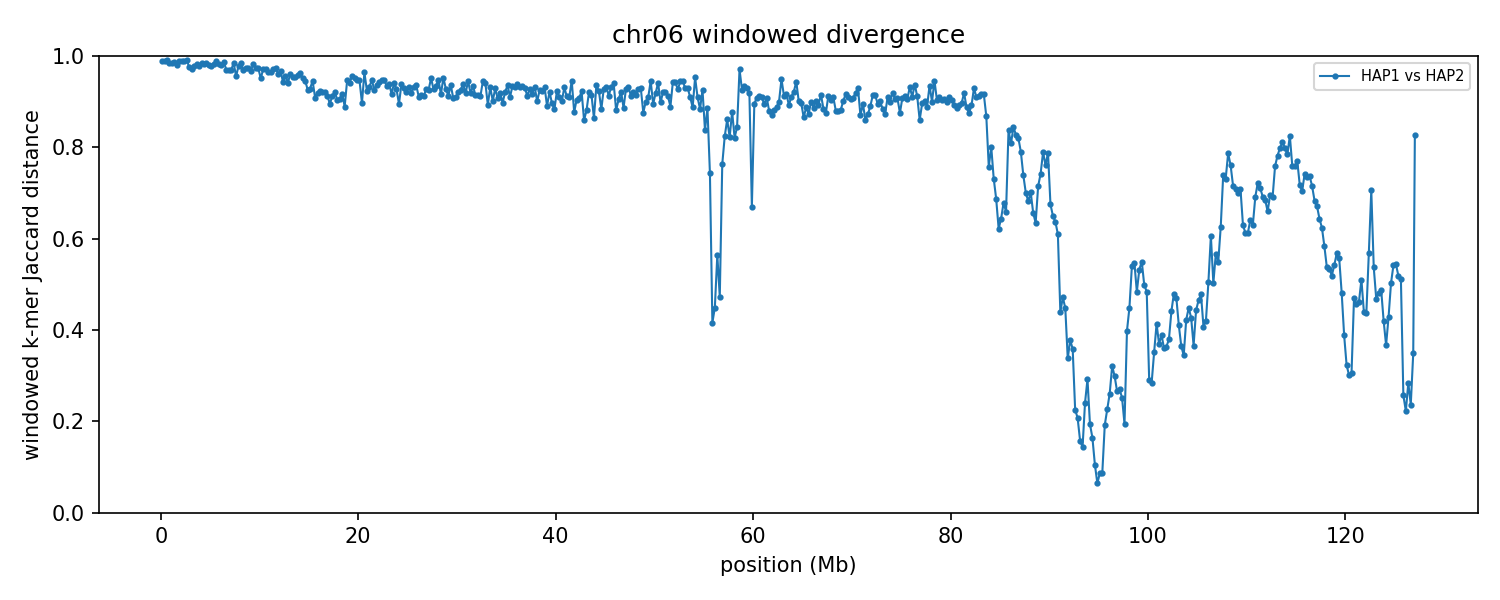

The file beside this chart, header and first rows:
group	win_start	win_end	unit_a	unit_b	hap_a	hap_b	chrom_a	chrom_b	kmers_a	kmers_b	shared	union	jaccard_distance
chr06	1	250000	HAP1_chr06	HAP2_chr06	HAP1	HAP2	6	6	242971	227548	5381	465138	0.9884
chr06	250001	500000	HAP1_chr06	HAP2_chr06	HAP1	HAP2	6	6	238633	225038	5368	458303	0.9883
chr06	500001	750000	HAP1_chr06	HAP2_chr06	HAP1	HAP2	6	6	235614	242373	4181	473806	0.9912
chr06	750001	1000000	HAP1_chr06	HAP2_chr06	HAP1	HAP2	6	6	233599	232813	6900	459512	0.985
chr06	1000001	1250000	HAP1_chr06	HAP2_chr06	HAP1	HAP2	6	6	223880	232851	6697	450034	0.9851
chr06	1250001	1500000	HAP1_chr06	HAP2_chr06	HAP1	HAP2	6	6	235945	224744	5833	454856	0.9872
chr06	1500001	1750000	HAP1_chr06	HAP2_chr06	HAP1	HAP2	6	6	239742	227291	9020	458013	0.9803
chr06	1750001	2000000	HAP1_chr06	HAP2_chr06	HAP1	HAP2	6	6	217542	240506	4951	453097	0.9891
chr06	2000001	2250000	HAP1_chr06	HAP2_chr06	HAP1	HAP2	6	6	233147	231941	4752	460336	0.9897
chr06	2250001	2500000	HAP1_chr06	HAP2_chr06	HAP1	HAP2	6	6	242747	224187	5041	461893	0.9891
chr06	2500001	2750000	HAP1_chr06	HAP2_chr06	HAP1	HAP2	6	6	240378	230230	3734	466874	0.992
chr06	2750001	3000000	HAP1_chr06	HAP2_chr06	HAP1	HAP2	6	6	213787	240241	11089	442939	0.975
chr06	3000001	3250000	HAP1_chr06	HAP2_chr06	HAP1	HAP2	6	6	221851	236840	12751	445940	0.9714
chr06	3250001	3500000	HAP1_chr06	HAP2_chr06	HAP1	HAP2	6	6	233800	232768	10162	456406	0.9777
chr06	3500001	3750000	HAP1_chr06	HAP2_chr06	HAP1	HAP2	6	6	243179	220543	8170	455552	0.9821
chr06	3750001	4000000	HAP1_chr06	HAP2_chr06	HAP1	HAP2	6	6	240733	235405	10674	465464	0.9771
chr06	4000001	4250000	HAP1_chr06	HAP2_chr06	HAP1	HAP2	6	6	230108	243550	6962	466696	0.9851
chr06	4250001	4500000	HAP1_chr06	HAP2_chr06	HAP1	HAP2	6	6	231837	236260	7709	460388	0.9833
chr06	4500001	4750000	HAP1_chr06	HAP2_chr06	HAP1	HAP2	6	6	228340	228286	7341	449285	0.9837
chr06	4750001	5000000	HAP1_chr06	HAP2_chr06	HAP1	HAP2	6	6	238097	231781	8596	461282	0.9814
chr06	5000001	5250000	HAP1_chr06	HAP2_chr06	HAP1	HAP2	6	6	237252	228186	9751	455687	0.9786
chr06	5250001	5500000	HAP1_chr06	HAP2_chr06	HAP1	HAP2	6	6	223191	238772	7936	454027	0.9825
chr06	5500001	5750000	HAP1_chr06	HAP2_chr06	HAP1	HAP2	6	6	244030	236456	5713	474773	0.988
chr06	5750001	6000000	HAP1_chr06	HAP2_chr06	HAP1	HAP2	6	6	227088	233157	7854	452391	0.9826
chr06	6000001	6250000	HAP1_chr06	HAP2_chr06	HAP1	HAP2	6	6	225527	240642	8972	457197	0.9804
chr06	6250001	6500000	HAP1_chr06	HAP2_chr06	HAP1	HAP2	6	6	217810	230180	5462	442528	0.9877
chr06	6500001	6750000	HAP1_chr06	HAP2_chr06	HAP1	HAP2	6	6	226518	221250	12865	434903	0.9704
chr06	6750001	7000000	HAP1_chr06	HAP2_chr06	HAP1	HAP2	6	6	222798	221488	13671	430615	0.9683
chr06	7000001	7250000	HAP1_chr06	HAP2_chr06	HAP1	HAP2	6	6	227622	228456	13741	442337	0.9689
chr06	7250001	7500000	HAP1_chr06	HAP2_chr06	HAP1	HAP2	6	6	233992	223436	6769	450659	0.985
chr06	7500001	7750000	HAP1_chr06	HAP2_chr06	HAP1	HAP2	6	6	227516	224349	19259	432606	0.9555
chr06	7750001	8000000	HAP1_chr06	HAP2_chr06	HAP1	HAP2	6	6	216713	234371	9402	441682	0.9787
chr06	8000001	8250000	HAP1_chr06	HAP2_chr06	HAP1	HAP2	6	6	237960	231830	6752	463038	0.9854
chr06	8250001	8500000	HAP1_chr06	HAP2_chr06	HAP1	HAP2	6	6	214032	217732	12840	418924	0.9694
chr06	8500001	8750000	HAP1_chr06	HAP2_chr06	HAP1	HAP2	6	6	222665	236424	11492	447597	0.9743
chr06	8750001	9000000	HAP1_chr06	HAP2_chr06	HAP1	HAP2	6	6	229547	214897	11573	432871	0.9733
chr06	9000001	9250000	HAP1_chr06	HAP2_chr06	HAP1	HAP2	6	6	232886	219605	14238	438253	0.9675
chr06	9250001	9500000	HAP1_chr06	HAP2_chr06	HAP1	HAP2	6	6	211709	235022	8013	438718	0.9817
chr06	9500001	9750000	HAP1_chr06	HAP2_chr06	HAP1	HAP2	6	6	221595	229921	11557	439959	0.9737
chr06	9750001	10000000	HAP1_chr06	HAP2_chr06	HAP1	HAP2	6	6	218561	202575	11113	410023	0.9729
chr06	10000001	10250000	HAP1_chr06	HAP2_chr06	HAP1	HAP2	6	6	230602	218983	20946	428639	0.9511
chr06	10250001	10500000	HAP1_chr06	HAP2_chr06	HAP1	HAP2	6	6	225966	227119	12530	440555	0.9716
chr06	10500001	10750000	HAP1_chr06	HAP2_chr06	HAP1	HAP2	6	6	235433	218408	12896	440945	0.9708
chr06	10750001	11000000	HAP1_chr06	HAP2_chr06	HAP1	HAP2	6	6	227768	223448	15004	436212	0.9656
chr06	11000001	11250000	HAP1_chr06	HAP2_chr06	HAP1	HAP2	6	6	221562	201698	14317	408943	0.965
chr06	11250001	11500000	HAP1_chr06	HAP2_chr06	HAP1	HAP2	6	6	218694	229690	12087	436297	0.9723
chr06	11500001	11750000	HAP1_chr06	HAP2_chr06	HAP1	HAP2	6	6	219360	193775	10406	402729	0.9742
chr06	11750001	12000000	HAP1_chr06	HAP2_chr06	HAP1	HAP2	6	6	219539	221019	16341	424217	0.9615
chr06	12000001	12250000	HAP1_chr06	HAP2_chr06	HAP1	HAP2	6	6	215251	225715	13992	426974	0.9672
chr06	12250001	12500000	HAP1_chr06	HAP2_chr06	HAP1	HAP2	6	6	220144	209918	22981	407081	0.9435
chr06	12500001	12750000	HAP1_chr06	HAP2_chr06	HAP1	HAP2	6	6	214840	223944	18185	420599	0.9568
chr06	12750001	13000000	HAP1_chr06	HAP2_chr06	HAP1	HAP2	6	6	208353	207228	23098	392483	0.9411
chr06	13000001	13250000	HAP1_chr06	HAP2_chr06	HAP1	HAP2	6	6	215669	221038	16184	420523	0.9615
chr06	13250001	13500000	HAP1_chr06	HAP2_chr06	HAP1	HAP2	6	6	214502	212117	18775	407844	0.954
chr06	13500001	13750000	HAP1_chr06	HAP2_chr06	HAP1	HAP2	6	6	201990	214680	18735	397935	0.9529
chr06	13750001	14000000	HAP1_chr06	HAP2_chr06	HAP1	HAP2	6	6	206837	223269	16822	413284	0.9593
chr06	14000001	14250000	HAP1_chr06	HAP2_chr06	HAP1	HAP2	6	6	203481	211828	14824	400485	0.963
chr06	14250001	14500000	HAP1_chr06	HAP2_chr06	HAP1	HAP2	6	6	217526	211121	20032	408615	0.951
chr06	14500001	14750000	HAP1_chr06	HAP2_chr06	HAP1	HAP2	6	6	212166	210320	21674	400812	0.9459
chr06	14750001	15000000	HAP1_chr06	HAP2_chr06	HAP1	HAP2	6	6	187226	201781	26704	362303	0.9263
... 449 more rows
